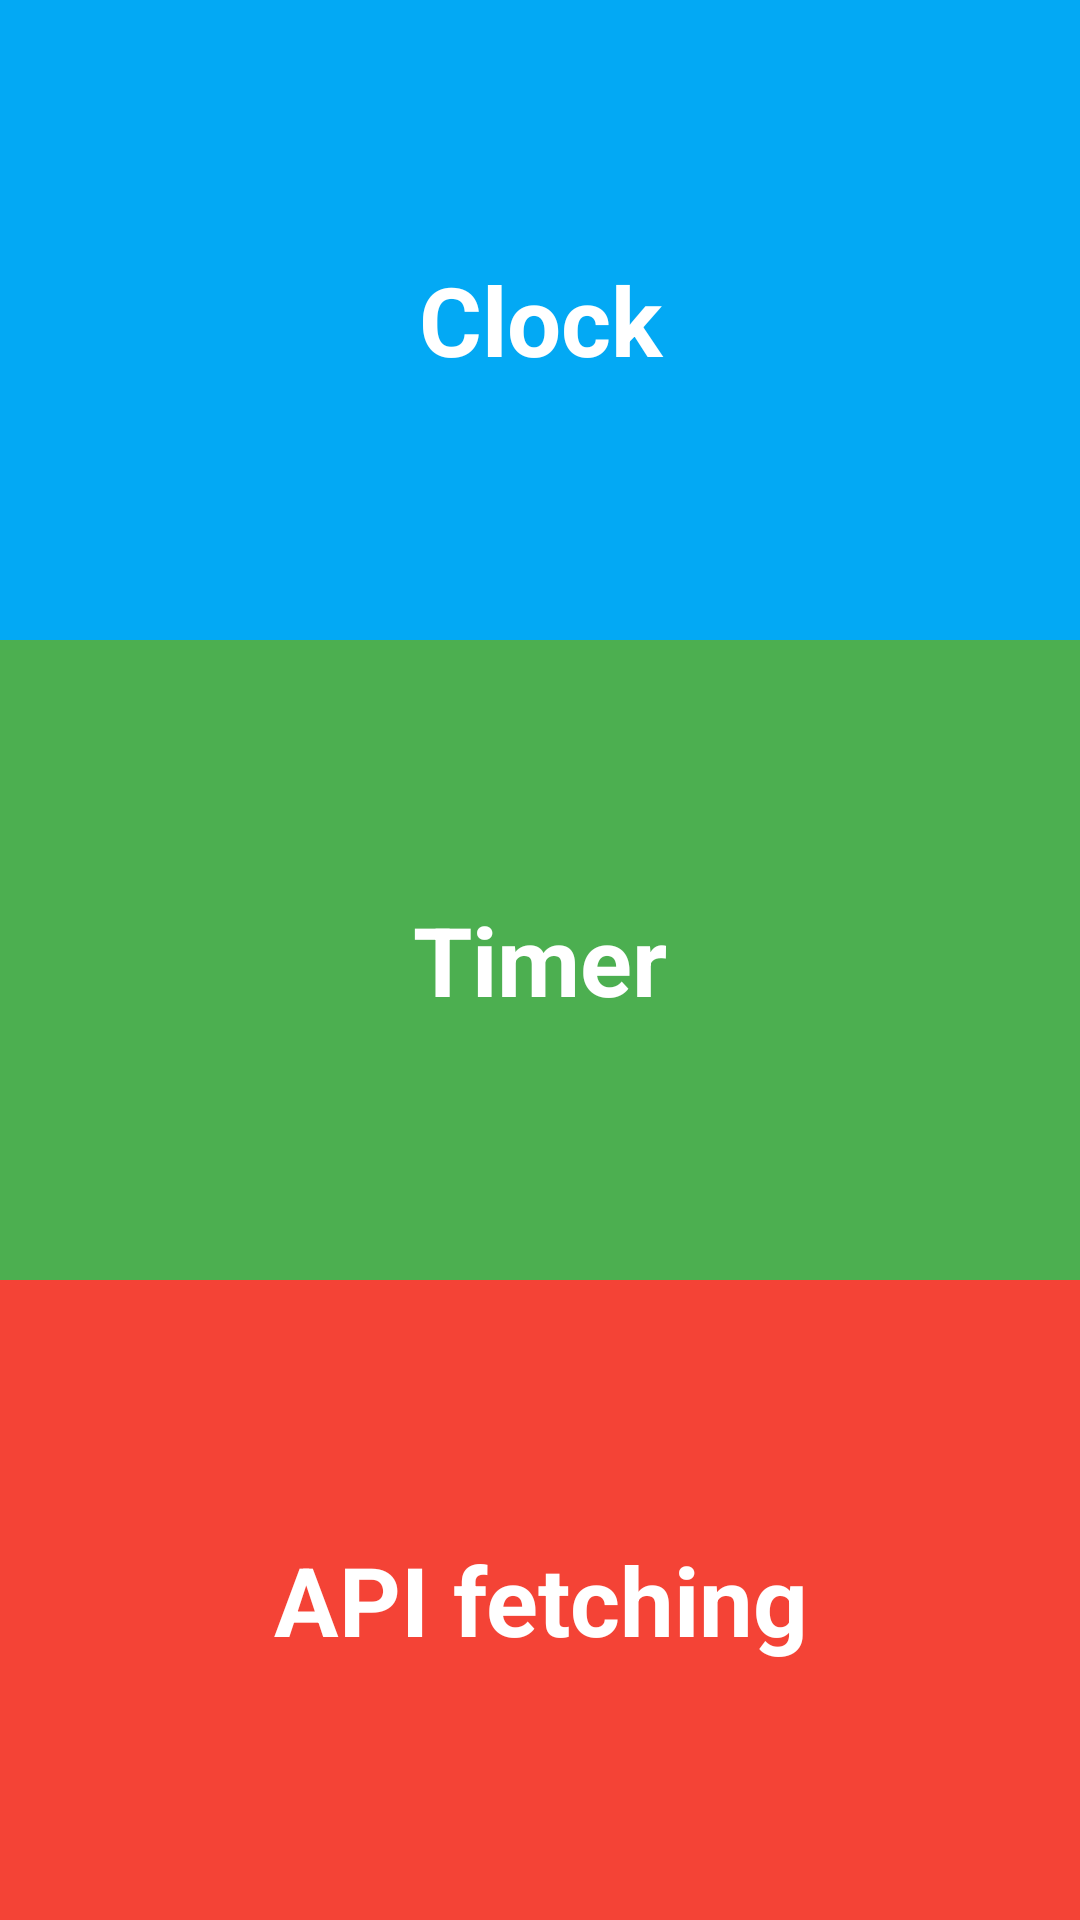

Produce the Android XML layout that renders to this screen, including the resource entries it uses.
<!-- AndroidManifest.xml: application theme Theme.CoroutineSamples -->
<!-- res/layout/fragment_home.xml -->
<?xml version="1.0" encoding="utf-8"?>
<layout xmlns:android="http://schemas.android.com/apk/res/android"
    xmlns:app="http://schemas.android.com/apk/res-auto"
    xmlns:tools="http://schemas.android.com/tools">
    <androidx.constraintlayout.widget.ConstraintLayout
        android:layout_width="match_parent"
        android:layout_height="match_parent"
        tools:context=".features.home.HomeFragment">

        <LinearLayout
            android:layout_width="match_parent"
            android:layout_height="match_parent"
            android:orientation="vertical"
            app:layout_constraintBottom_toBottomOf="parent"
            app:layout_constraintEnd_toEndOf="parent"
            app:layout_constraintStart_toStartOf="parent"
            app:layout_constraintTop_toTopOf="parent">

            <TextView
                android:id="@+id/clockButton"
                android:layout_width="match_parent"
                android:layout_height="wrap_content"
                android:textSize="32sp"
                android:textAlignment="center"
                android:background="@color/material_blue"
                android:clickable="true"
                android:focusable="true"
                android:text="@string/clock"
                android:textStyle="bold"
                android:textColor="@color/white"
                android:layout_weight="1"
                android:gravity="center"
                android:foreground="?attr/selectableItemBackground"/>

            <TextView
                android:id="@+id/timerButton"
                android:layout_width="match_parent"
                android:layout_height="wrap_content"
                android:textSize="32sp"
                android:textAlignment="center"
                android:background="@color/material_green"
                android:clickable="true"
                android:focusable="true"
                android:text="@string/timer"
                android:textStyle="bold"
                android:textColor="@color/white"
                android:layout_weight="1"
                android:gravity="center"
                android:foreground="?attr/selectableItemBackground"/>

            <TextView
                android:id="@+id/foodFactoryButton"
                android:layout_width="match_parent"
                android:layout_height="wrap_content"
                android:layout_weight="1"
                android:background="@color/material_orange"
                android:clickable="true"
                android:focusable="true"
                android:foreground="?attr/selectableItemBackground"
                android:gravity="center"
                android:text="@string/food_factory"
                android:textAlignment="center"
                android:textColor="@color/white"
                android:textSize="32sp"
                android:textStyle="bold"
                android:visibility="gone" />

            <TextView
                android:id="@+id/apiFetchingButton"
                android:layout_width="match_parent"
                android:layout_height="wrap_content"
                android:textSize="32sp"
                android:textAlignment="center"
                android:background="@color/material_red"
                android:clickable="true"
                android:focusable="true"
                android:text="@string/api_fetching"
                android:textStyle="bold"
                android:textColor="@color/white"
                android:layout_weight="1"
                android:gravity="center"
                android:foreground="?attr/selectableItemBackground"/>
        </LinearLayout>
    </androidx.constraintlayout.widget.ConstraintLayout>
</layout>
<!-- resources referenced by this layout -->
<resources>
  <color name="material_blue">#03a9f4</color>
  <color name="material_green">#4caf50</color>
  <color name="material_orange">#ff9800</color>
  <color name="material_red">#f44336</color>
  <color name="white">#FFFFFFFF</color>
  <string name="api_fetching">API fetching</string>
  <string name="clock">Clock</string>
  <string name="food_factory">Food factory</string>
  <string name="timer">Timer</string>
  <style name="Theme.CoroutineSamples" parent="Theme.MaterialComponents.DayNight.DarkActionBar">
          
          <item name="colorPrimary">@color/purple_500</item>
          <item name="colorPrimaryVariant">@color/purple_700</item>
          <item name="colorOnPrimary">@color/white</item>
          
          <item name="colorSecondary">@color/teal_200</item>
          <item name="colorSecondaryVariant">@color/teal_700</item>
          <item name="colorOnSecondary">@color/black</item>
          
          <item name="android:statusBarColor" tools:targetApi="l">?attr/colorPrimaryVariant</item>
          
      </style>
  <color name="purple_500">#FF6200EE</color>
  <color name="purple_700">#FF3700B3</color>
  <color name="teal_200">#FF03DAC5</color>
  <color name="teal_700">#FF018786</color>
  <color name="black">#FF000000</color>
</resources>
